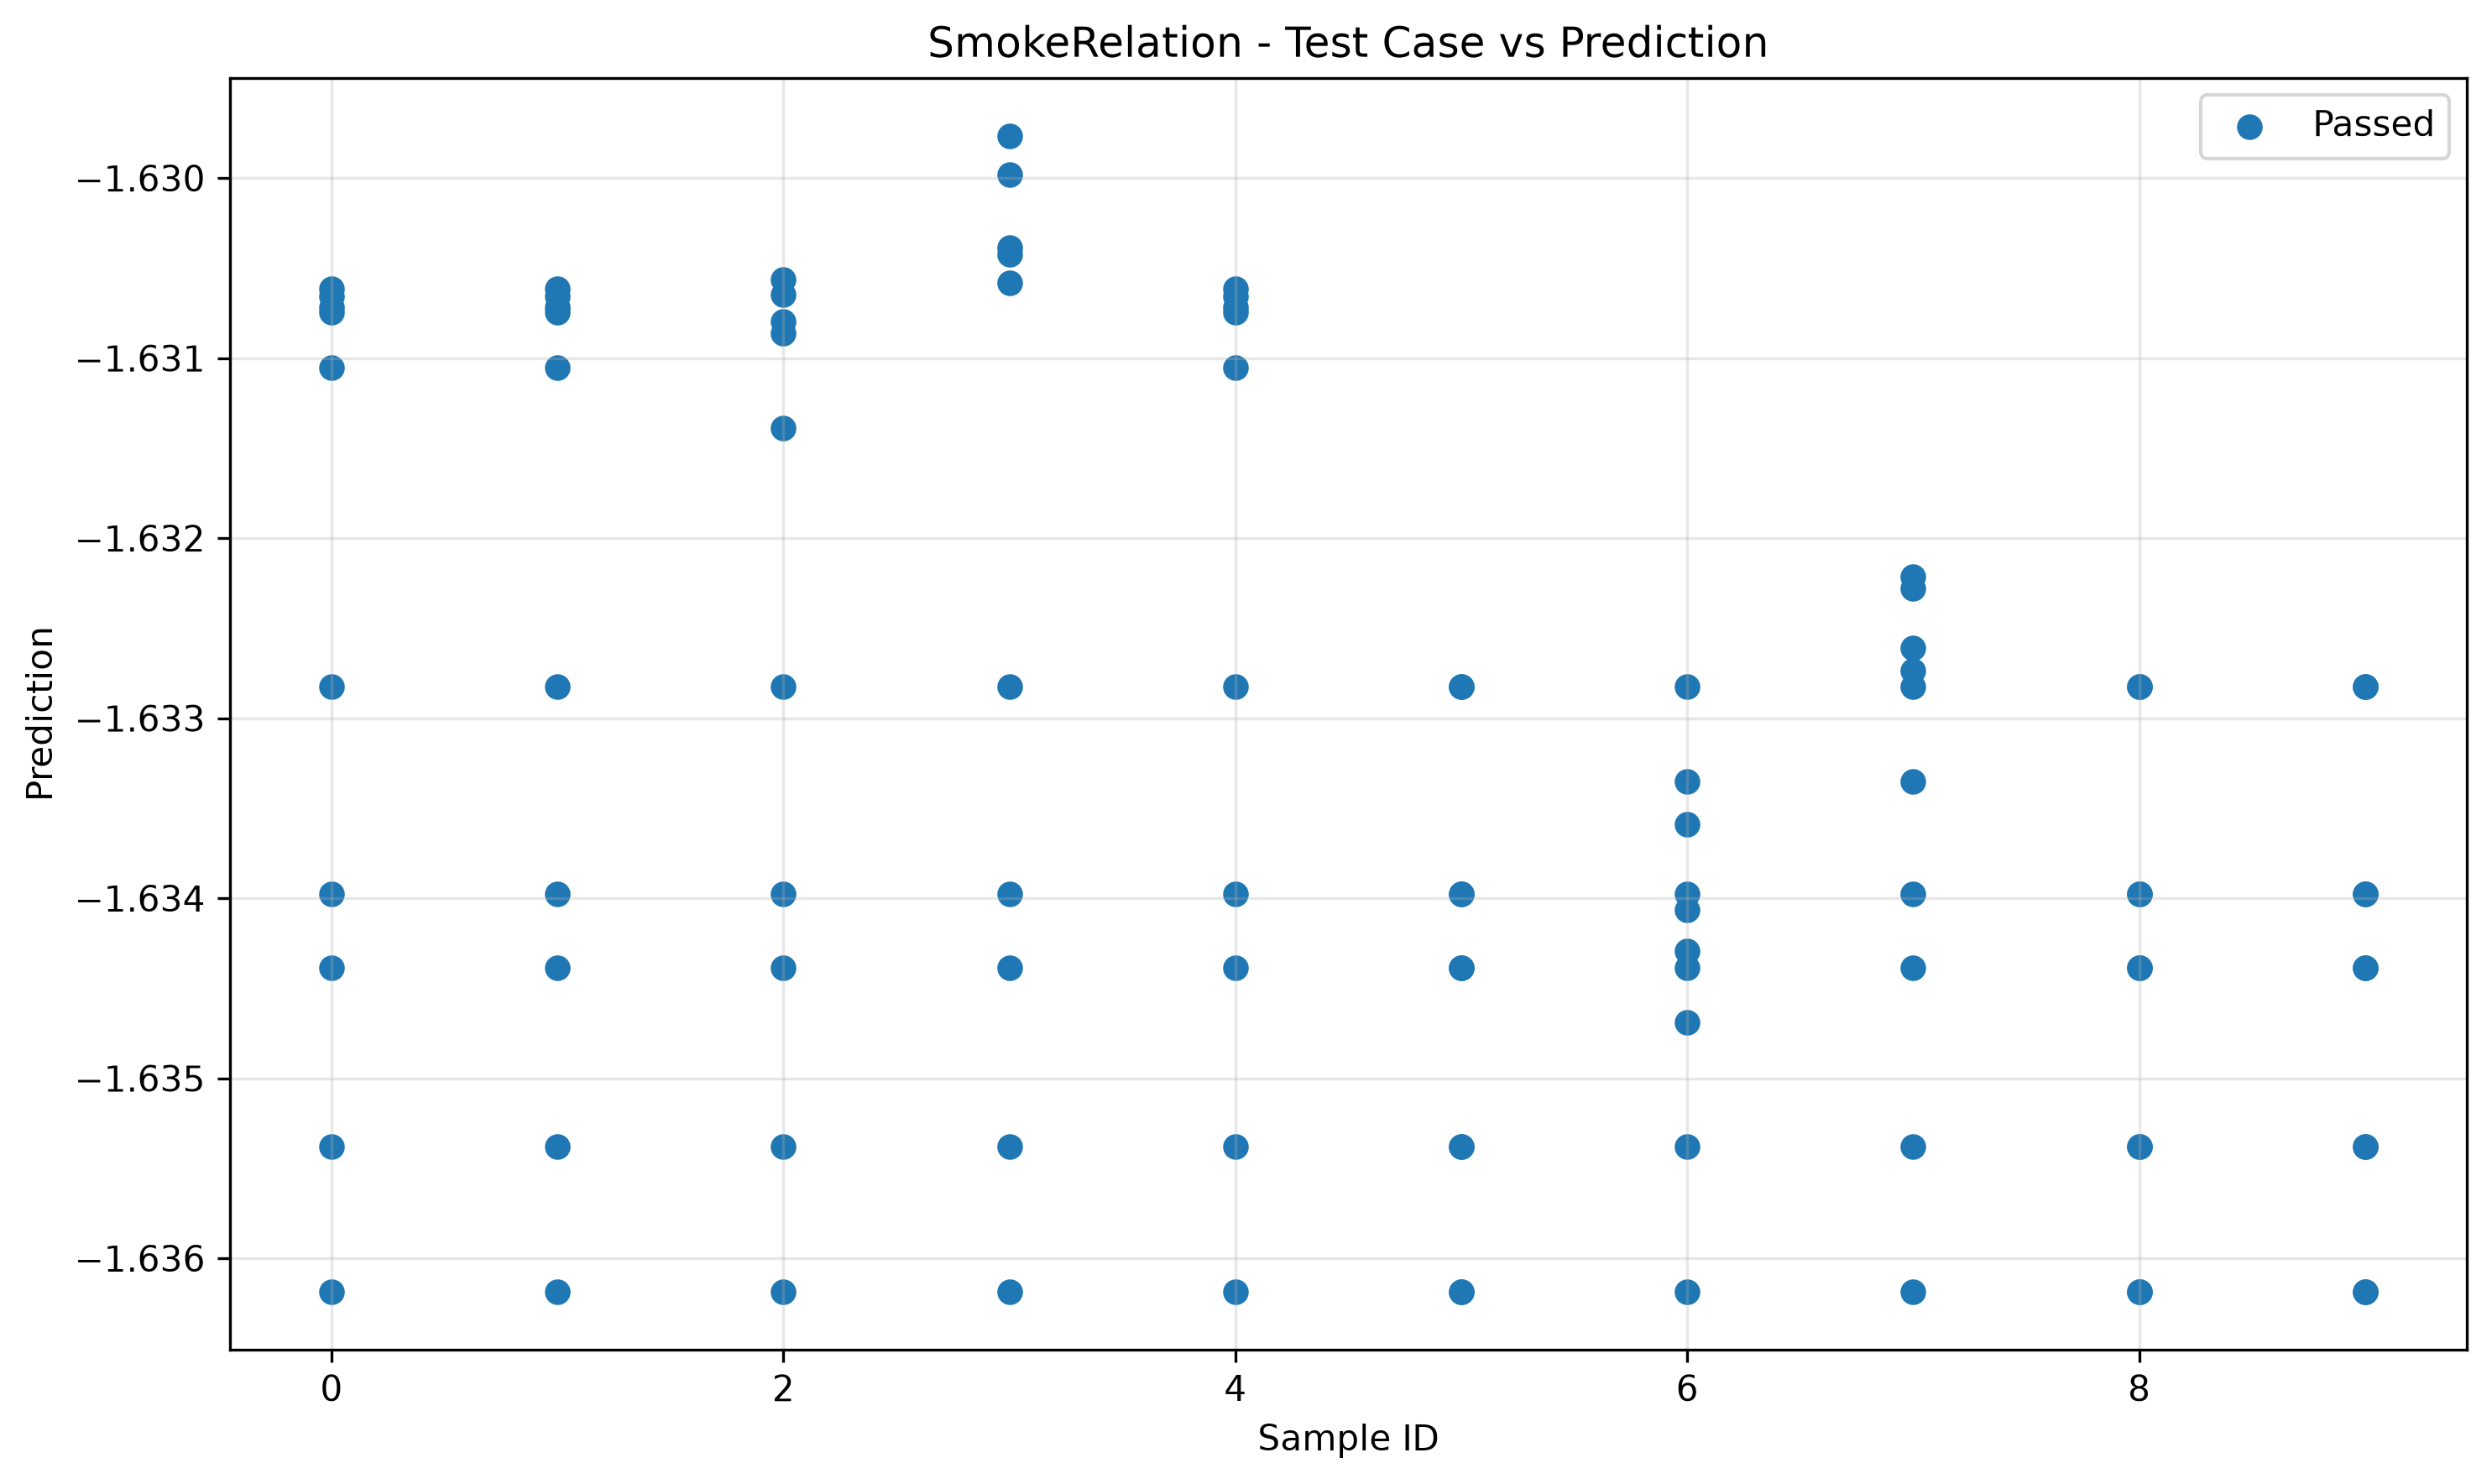

Values plotted in this chart, from the file beside it:
sample_id, transformed, passed
0, -1.631, True
7, -1.633, True
8, -1.636, True
5, -1.636, True
8, -1.636, True
9, -1.636, True
4, -1.631, True
0, -1.636, True
1, -1.636, True
9, -1.636, True
2, -1.636, True
3, -1.63, True
6, -1.635, True
2, -1.631, True
3, -1.636, True
6, -1.636, True
5, -1.636, True
7, -1.636, True
4, -1.636, True
1, -1.631, True
7, -1.633, True
5, -1.635, True
4, -1.635, True
2, -1.635, True
7, -1.635, True
0, -1.635, True
3, -1.635, True
1, -1.635, True
8, -1.635, True
6, -1.635, True
9, -1.635, True
8, -1.635, True
0, -1.631, True
3, -1.63, True
6, -1.634, True
4, -1.631, True
1, -1.631, True
5, -1.635, True
9, -1.635, True
2, -1.631, True
6, -1.634, True
7, -1.634, True
2, -1.631, True
2, -1.634, True
3, -1.634, True
1, -1.631, True
9, -1.634, True
4, -1.634, True
0, -1.631, True
5, -1.634, True
3, -1.63, True
0, -1.634, True
1, -1.634, True
6, -1.634, True
8, -1.634, True
9, -1.634, True
4, -1.631, True
5, -1.634, True
7, -1.633, True
8, -1.634, True
... 40 more rows
